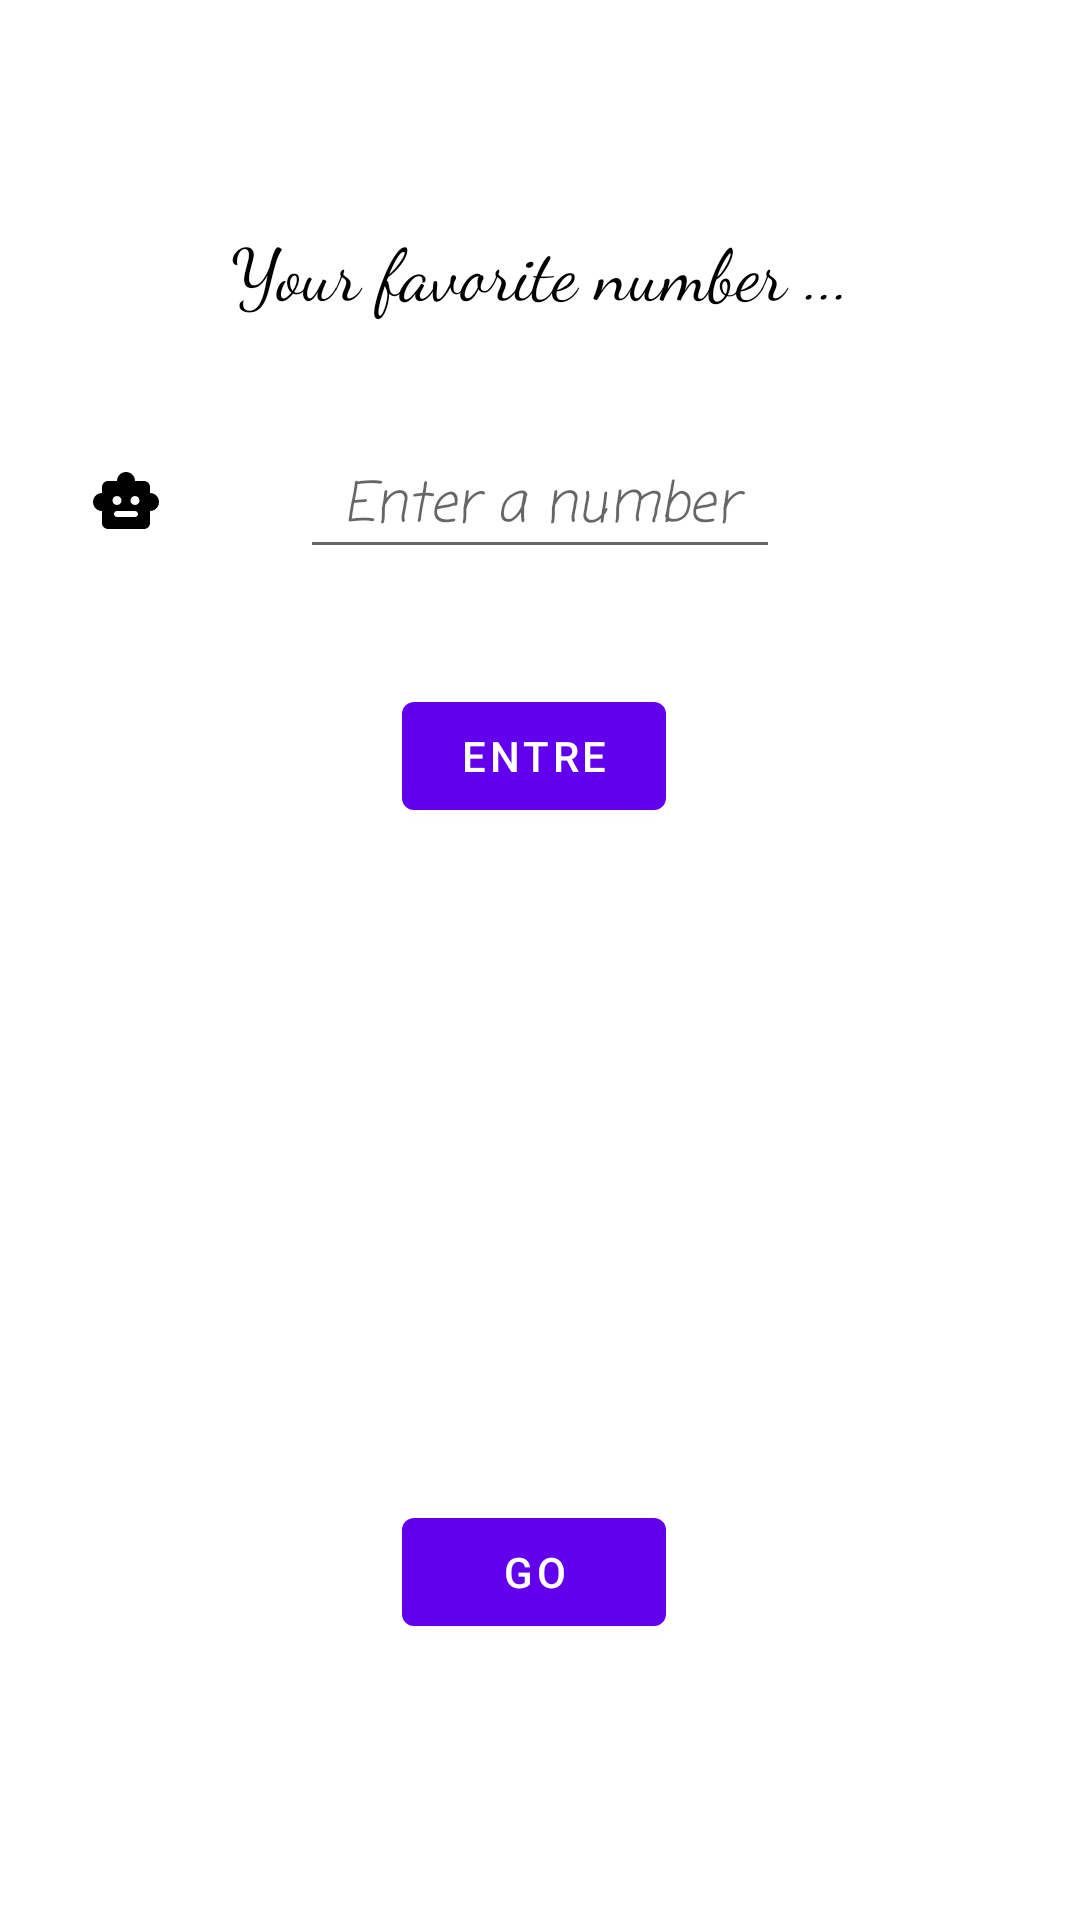

Produce the Android XML layout that renders to this screen, including the resource entries it uses.
<!-- AndroidManifest.xml: application theme Theme.Network1 -->
<!-- res/layout/fragment_first.xml -->
<?xml version="1.0" encoding="utf-8"?>
<androidx.constraintlayout.widget.ConstraintLayout xmlns:android="http://schemas.android.com/apk/res/android"
    xmlns:app="http://schemas.android.com/apk/res-auto"
    xmlns:tools="http://schemas.android.com/tools"
    android:layout_width="match_parent"
    android:layout_height="match_parent"
    tools:context=".FirstFragment">

    <Button
        android:id="@+id/button_First"
        android:layout_width="wrap_content"
        android:layout_height="wrap_content"
        android:layout_marginEnd="16dp"
        android:layout_marginBottom="92dp"
        android:text="go"
        app:layout_constraintBaseline_toTopOf="parent"
        app:layout_constraintBottom_toBottomOf="parent"
        app:layout_constraintEnd_toEndOf="parent"
        app:layout_constraintHorizontal_bias="0.524"
        app:layout_constraintStart_toStartOf="parent"
        app:layout_constraintTop_toBottomOf="@+id/bEnter"
        app:layout_constraintVertical_bias="1.0" />

    <Button
        android:id="@+id/bEnter"
        android:layout_width="wrap_content"
        android:layout_height="wrap_content"
        android:layout_marginEnd="16dp"
        android:layout_marginBottom="364dp"
        android:text="@string/enter"
        app:layout_constraintBaseline_toTopOf="parent"
        app:layout_constraintBottom_toBottomOf="parent"
        app:layout_constraintEnd_toEndOf="parent"
        app:layout_constraintHorizontal_bias="0.524"
        app:layout_constraintStart_toStartOf="parent" />

    <TextView
        android:id="@+id/title_Text"
        style="@style/bodyTextStyle"
        android:layout_width="match_parent"
        android:fontFamily="cursive"
        android:text="Your favorite number ..."
        android:textAlignment="center"
        android:textColor="#000000"
        android:textSize="24sp"
        app:layout_constraintBottom_toBottomOf="parent"
        app:layout_constraintEnd_toEndOf="parent"
        app:layout_constraintHorizontal_bias="0.812"
        app:layout_constraintStart_toStartOf="parent"
        app:layout_constraintTop_toTopOf="parent"
        app:layout_constraintVertical_bias="0.121" />

    <ImageView
        android:id="@+id/image"
        android:layout_width="wrap_content"
        android:layout_height="wrap_content"
        android:layout_marginEnd="16dp"
        app:layout_constraintBottom_toBottomOf="@+id/name_enter_edit_text"
        app:layout_constraintEnd_toStartOf="@+id/name_enter_edit_text"
        app:layout_constraintStart_toStartOf="parent"
        app:layout_constraintTop_toTopOf="@+id/name_enter_edit_text"
        app:srcCompat="@drawable/ic_question_answer"/>


    <EditText
        android:id="@+id/name_enter_edit_text"
        android:layout_width="160dp"
        android:layout_height="wrap_content"
        android:fontFamily="casual"
        android:hint="@string/enter_number"
        android:textAlignment="center"
        android:textStyle="italic"
        app:layout_constraintBottom_toTopOf="@+id/bEnter"
        app:layout_constraintEnd_toEndOf="parent"
        app:layout_constraintStart_toStartOf="parent"
        app:layout_constraintTop_toBottomOf="@+id/title_Text"
        android:inputType="number"/>

</androidx.constraintlayout.widget.ConstraintLayout>
<!-- resources referenced by this layout -->
<resources>
  <!-- drawable ic_question_answer (drawable) -->
  <vector android:height="24dp" android:tint="#000000"
      android:viewportHeight="24" android:viewportWidth="24"
      android:width="24dp" xmlns:android="http://schemas.android.com/apk/res/android">
      <path android:fillColor="@android:color/white" android:pathData="M20,9V7c0,-1.1 -0.9,-2 -2,-2h-3c0,-1.66 -1.34,-3 -3,-3S9,3.34 9,5H6C4.9,5 4,5.9 4,7v2c-1.66,0 -3,1.34 -3,3c0,1.66 1.34,3 3,3v4c0,1.1 0.9,2 2,2h12c1.1,0 2,-0.9 2,-2v-4c1.66,0 3,-1.34 3,-3C23,10.34 21.66,9 20,9zM7.5,11.5C7.5,10.67 8.17,10 9,10s1.5,0.67 1.5,1.5S9.83,13 9,13S7.5,12.33 7.5,11.5zM15,17H9c-0.55,0 -1,-0.45 -1,-1v0c0,-0.55 0.45,-1 1,-1h6c0.55,0 1,0.45 1,1v0C16,16.55 15.55,17 15,17zM15,13c-0.83,0 -1.5,-0.67 -1.5,-1.5S14.17,10 15,10s1.5,0.67 1.5,1.5S15.83,13 15,13z"/>
  </vector>
  <string name="enter">entre</string>
  <string name="enter_number">Enter a number</string>
  <style name="bodyTextStyle">
          <item name="android:layout_width">wrap_content</item>
          <item name="android:layout_height">wrap_content</item>
          <item name="android:fontFamily">cursive</item>
          <item name="android:textAlignment">center</item>
          <item name="android:textColor">@color/black</item>
          <item name="android:textSize">34sp</item>
      </style>
  <style name="Theme.Network1" parent="Theme.MaterialComponents.DayNight.DarkActionBar">
          
          <item name="colorPrimary">@color/purple_500</item>
          <item name="colorPrimaryVariant">@color/purple_700</item>
          <item name="colorOnPrimary">@color/white</item>
          
          <item name="colorSecondary">@color/teal_200</item>
          <item name="colorSecondaryVariant">@color/teal_700</item>
          <item name="colorOnSecondary">@color/black</item>
          
          <item name="android:statusBarColor">?attr/colorPrimaryVariant</item>
          
      </style>
  <!-- not gathered from this repository: default colours our renderer supplied (Android Studio template values) -->
  <color name="purple_500">#FF6200EE</color>
  <color name="purple_700">#FF3700B3</color>
  <color name="teal_200">#FF03DAC5</color>
  <color name="teal_700">#FF018786</color>
  <color name="black">#FF000000</color>
  <color name="white">#FFFFFFFF</color>
</resources>
